Dataset: Match (GitHub, ROMOHHR/LeatherTextureMatcher). Classes: leather texture B 1, leather texture B 2, leather texture B 3, leather texture B 4, leather texture M 1, leather texture M 10, leather texture M 2, leather texture M 3, leather texture M 4, leather texture M 5, leather texture M 6, leather texture M 7, leather texture M 8, leather texture M 9, leather texture S 1, leather texture S 10, leather texture S 11, leather texture S 12, leather texture S 13, leather texture S 14, leather texture S 15, leather texture S 16, leather texture S 17, leather texture S 18, leather texture S 19, leather texture S 2, leather texture S 20, leather texture S 21, leather texture S 22, leather texture S 23, leather texture S 24, leather texture S 25, leather texture S 26, leather texture S 3, leather texture S 4, leather texture S 5, leather texture S 6, leather texture S 7, leather texture S 8, leather texture S 9.

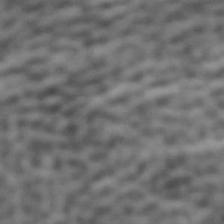
Label: leather texture S 9

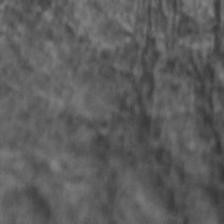
Label: leather texture S 25

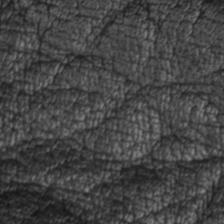
Label: leather texture M 9

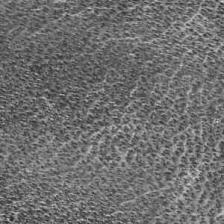
Label: leather texture S 21

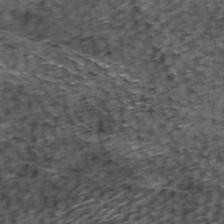
Label: leather texture S 10

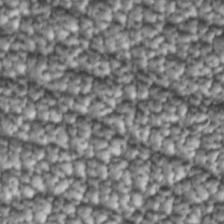
Label: leather texture S 1
